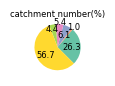

Write the Python code that produced this figure. (Note: this script raises an exception after producing the figure.)
import pandas as pd
import numpy as np
import matplotlib.pyplot as plt
import os

# 设置字体  # English: Set fonts
plt.rcParams["font.family"] = "Arial"

# 输出目录和文件名  # English: Output directory and filename
output_dir = r"D:\UZH\2024\20240122 Nutrient and Organic Carbon references\3_river_mouth_DOC\DOC_update_20250203\Total_DOC_average"
output_area_fig = os.path.join(output_dir, "Fig1_catchment_number_piechart.tif")

# 分组定义  # English: Grouping definition
river_Name = ["Ob", "Yenisey", "Lena", "Kolyma", "Yukon", "Mackenzie"]
river_number = [10097, 399, 2356, 2070, 1706, 21792]

# === 新增：计算百分比 ===  # English: New
total_river = sum(river_number)
river_percent = [num / total_river * 100 for num in river_number]

# 打印计算结果，检查  # English: Print calculation results
for name, num, pct in zip(river_Name, river_number, river_percent):
    print(f"{name}: {num} 流域，占比 {pct:.2f}%")

# 调色板  # English: Palette
colors = ["#66c2a5", "#fc8d62", "#8da0cb", "#e78ac3", "#a6d854", "#ffd92f"]

# === 饼状图 ===  # English: Pie bar chart
fig1, ax1 = plt.subplots(figsize=(0.75, 0.75))  #

wedges, texts, autotexts = ax1.pie(
    river_number,
    labels=None,  # 不显示文字，百分比显示在autotexts  # English: No text displayed
    autopct=lambda p: f'{p:.1f}',  # 百分比格式  # English: Percentage format
    colors=colors,
    startangle=-45,
    textprops={"fontsize": 6},
    labeldistance=0.6
)

# 标题  # English: title
ax1.set_title("catchment number(%)", fontsize=6, pad=-160)

# 统一百分比文字大小  # English: Unified percentage text size
for autotext in autotexts:
    autotext.set_fontsize(6)

# 示例：如果想调整某一个百分比标签位置（例如索引4，Yukon）  # English: Example
idx = 1  # 第5个元素（从0开始计）  # English: The
angle = (wedges[idx].theta2 + wedges[idx].theta1) / 2
x = 1.1 * np.cos(np.radians(angle))
y = 1.1 * np.sin(np.radians(angle))
autotexts[idx].set_position((x, y))
autotexts[idx].set_ha('center')
autotexts[idx].set_va('center')

# 示例：如果想调整某一个百分比标签位置（例如索引4，Yukon）  # English: Example
idx = 3  # 第5个元素（从0开始计）  # English: The
angle = (wedges[idx].theta2 + wedges[idx].theta1) / 2
x = 1.1 * np.cos(np.radians(angle))
y = 1.1 * np.sin(np.radians(angle))
autotexts[idx].set_position((x, y))
autotexts[idx].set_ha('center')
autotexts[idx].set_va('center')

# 示例：如果想调整某一个百分比标签位置（例如索引4，Yukon）  # English: Example
idx = 4  # 第5个元素（从0开始计）  # English: The
angle = (wedges[idx].theta2 + wedges[idx].theta1) / 2
x = 1.1 * np.cos(np.radians(angle))
y = 0.8 * np.sin(np.radians(angle))
autotexts[idx].set_position((x, y))
autotexts[idx].set_ha('center')
autotexts[idx].set_va('center')

# 不显示标签文字，仅显示百分比  # English: No label text displayed
for text in texts:
    text.set_text('')

# 保存图像  # English: Save the image
plt.savefig(output_area_fig, dpi=600, bbox_inches='tight', pad_inches=0.001, format='tiff', transparent=True)
plt.close()